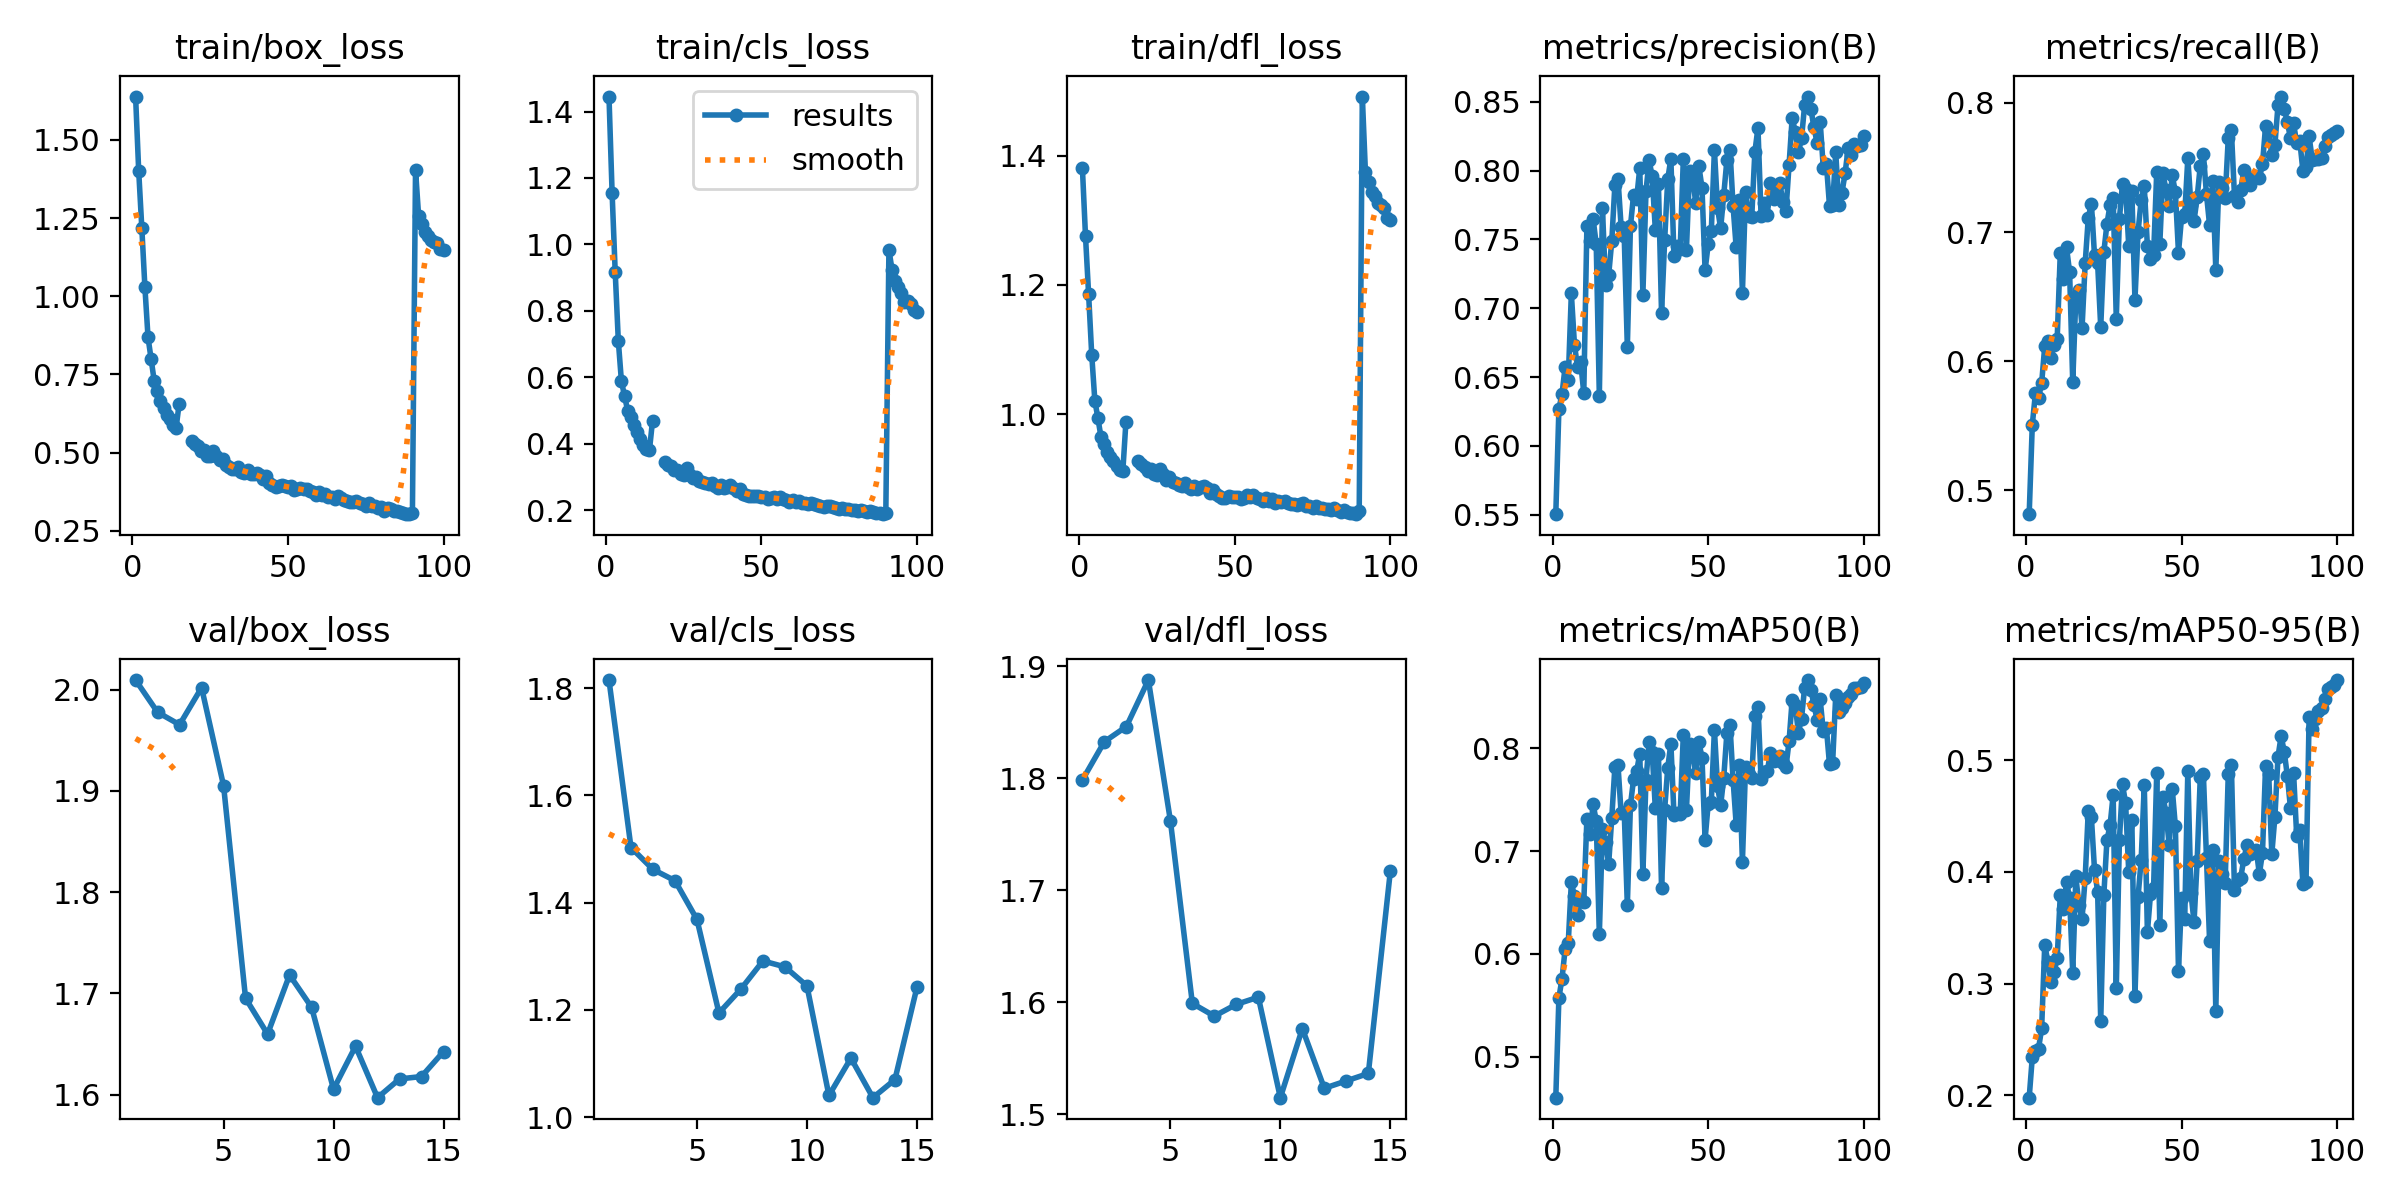

The data file committed next to this chart (first rows):
epoch, train/box_loss, train/cls_loss, train/dfl_loss, metrics/precision(B), metrics/recall(B), metrics/mAP50(B), metrics/mAP50-95(B), val/box_loss, val/cls_loss, val/dfl_loss, lr/pg0, lr/pg1, lr/pg2
1, 1.639, 1.445, 1.381, 0.5504, 0.4815, 0.4601, 0.198, 2.01, 1.815, 1.798, 0.0006649, 0.0006649, 0.0006649
2, 1.401, 1.155, 1.275, 0.627, 0.5509, 0.5573, 0.2342, 1.978, 1.503, 1.833, 0.001318, 0.001318, 0.001318
3, 1.219, 0.9165, 1.186, 0.6377, 0.575, 0.5758, 0.2393, 1.966, 1.462, 1.846, 0.001959, 0.001959, 0.001959
4, 1.028, 0.7097, 1.092, 0.6575, 0.5717, 0.6045, 0.2418, 2.002, 1.441, 1.888, 0.001941, 0.001941, 0.001941
5, 0.8686, 0.588, 1.021, 0.6477, 0.5828, 0.6104, 0.2599, 1.905, 1.368, 1.762, 0.001921, 0.001921, 0.001921
6, 0.7989, 0.5439, 0.9932, 0.7107, 0.6117, 0.6695, 0.3348, 1.695, 1.194, 1.599, 0.001901, 0.001901, 0.001901
7, 0.7281, 0.5002, 0.9638, 0.6736, 0.6153, 0.6559, 0.3197, 1.66, 1.239, 1.588, 0.001881, 0.001881, 0.001881
8, 0.6982, 0.4795, 0.9531, 0.657, 0.6027, 0.6376, 0.3019, 1.718, 1.291, 1.598, 0.001861, 0.001861, 0.001861
9, 0.6665, 0.458, 0.9405, 0.6606, 0.6128, 0.6525, 0.3103, 1.686, 1.28, 1.605, 0.001842, 0.001842, 0.001842
10, 0.6432, 0.4366, 0.9339, 0.6385, 0.6173, 0.6502, 0.323, 1.605, 1.245, 1.515, 0.001822, 0.001822, 0.001822
11, 0.6209, 0.4131, 0.9267, 0.7594, 0.684, 0.7313, 0.3796, 1.648, 1.04, 1.577, 0.001802, 0.001802, 0.001802
12, 0.6077, 0.3975, 0.9194, 0.7485, 0.6635, 0.7167, 0.3672, 1.597, 1.11, 1.523, 0.001782, 0.001782, 0.001782
13, 0.587, 0.3834, 0.9128, 0.7648, 0.6883, 0.7454, 0.3909, 1.615, 1.036, 1.53, 0.001762, 0.001762, 0.001762
14, 0.5775, 0.3804, 0.9117, 0.7466, 0.6688, 0.7294, 0.3769, 1.618, 1.07, 1.537, 0.001743, 0.001743, 0.001743
15, 0.6563, 0.4696, 0.9881, 0.6366, 0.5835, 0.619, 0.3096, 1.643, 1.242, 1.717, 0.001723, 0.001723, 0.001723
16, nan, nan, nan, 0.7729, 0.6495, 0.7211, 0.396, nan, nan, nan, 0.001703, 0.001703, 0.001703
17, nan, nan, nan, 0.7167, 0.6548, 0.7083, 0.3701, nan, nan, nan, 0.001683, 0.001683, 0.001683
18, nan, nan, nan, 0.7241, 0.6259, 0.6874, 0.3583, nan, nan, nan, 0.001663, 0.001663, 0.001663
19, 0.5373, 0.3457, 0.9267, 0.7487, 0.6759, 0.7323, 0.3946, nan, nan, nan, 0.001644, 0.001644, 0.001644
20, 0.5278, 0.3366, 0.9225, 0.7895, 0.711, 0.7819, 0.4549, nan, nan, nan, 0.001624, 0.001624, 0.001624
21, 0.5217, 0.3322, 0.918, 0.7939, 0.7221, 0.7835, 0.4488, nan, nan, nan, 0.001604, 0.001604, 0.001604
22, 0.5043, 0.3217, 0.9111, 0.7593, 0.6819, 0.7368, 0.402, nan, nan, nan, 0.001584, 0.001584, 0.001584
23, 0.5096, 0.3223, 0.9142, 0.7525, 0.676, 0.7384, 0.3825, nan, nan, nan, 0.001564, 0.001564, 0.001564
24, 0.4895, 0.31, 0.9079, 0.6719, 0.6263, 0.6472, 0.2666, nan, nan, nan, 0.001545, 0.001545, 0.001545
25, 0.4892, 0.3069, 0.9055, 0.7594, 0.6845, 0.7446, 0.3796, nan, nan, nan, 0.001525, 0.001525, 0.001525
26, 0.5063, 0.3258, 0.9147, 0.7823, 0.7064, 0.7697, 0.4286, nan, nan, nan, 0.001505, 0.001505, 0.001505
27, 0.4892, 0.3076, 0.9068, 0.7797, 0.7209, 0.7776, 0.4416, nan, nan, nan, 0.001485, 0.001485, 0.001485
28, 0.4751, 0.2982, 0.898, 0.8018, 0.7267, 0.7946, 0.4691, nan, nan, nan, 0.001465, 0.001465, 0.001465
29, 0.4791, 0.3008, 0.9027, 0.7099, 0.6329, 0.6779, 0.2957, nan, nan, nan, 0.001446, 0.001446, 0.001446
30, 0.4595, 0.2891, 0.8949, 0.7849, 0.7099, 0.7692, 0.4282, nan, nan, nan, 0.001426, 0.001426, 0.001426
31, 0.4546, 0.2843, 0.8933, 0.8074, 0.7376, 0.8056, 0.4786, nan, nan, nan, 0.001406, 0.001406, 0.001406
32, 0.4493, 0.2811, 0.8904, 0.7957, 0.7335, 0.7959, 0.4613, nan, nan, nan, 0.001386, 0.001386, 0.001386
33, 0.4474, 0.2793, 0.8893, 0.757, 0.6895, 0.7415, 0.4004, nan, nan, nan, 0.001366, 0.001366, 0.001366
34, 0.4548, 0.2811, 0.8936, 0.79, 0.7315, 0.7945, 0.4464, nan, nan, nan, 0.001347, 0.001347, 0.001347
35, 0.439, 0.2717, 0.8875, 0.6962, 0.6476, 0.664, 0.2887, nan, nan, nan, 0.001327, 0.001327, 0.001327
36, 0.4339, 0.2677, 0.8838, 0.7492, 0.7, 0.7403, 0.3776, nan, nan, nan, 0.001307, 0.001307, 0.001307
37, 0.4438, 0.2752, 0.8884, 0.7939, 0.7247, 0.7811, 0.4105, nan, nan, nan, 0.001287, 0.001287, 0.001287
38, 0.4314, 0.2685, 0.8847, 0.8085, 0.7355, 0.8046, 0.4778, nan, nan, nan, 0.001267, 0.001267, 0.001267
39, 0.4315, 0.2686, 0.8878, 0.7376, 0.6892, 0.7351, 0.346, nan, nan, nan, 0.001248, 0.001248, 0.001248
40, 0.4355, 0.2759, 0.8892, 0.7452, 0.6795, 0.7368, 0.3802, nan, nan, nan, 0.001228, 0.001228, 0.001228
41, 0.43, 0.2662, 0.8854, 0.7429, 0.6823, 0.7359, 0.3861, nan, nan, nan, 0.001208, 0.001208, 0.001208
42, 0.4155, 0.2576, 0.8776, 0.8082, 0.7463, 0.8133, 0.4884, nan, nan, nan, 0.001188, 0.001188, 0.001188
43, 0.4244, 0.2626, 0.8831, 0.7424, 0.6912, 0.74, 0.3523, nan, nan, nan, 0.001168, 0.001168, 0.001168
44, 0.403, 0.2502, 0.8756, 0.8, 0.7454, 0.8045, 0.4669, nan, nan, nan, 0.001149, 0.001149, 0.001149
45, 0.3967, 0.2464, 0.8737, 0.7946, 0.7323, 0.7951, 0.453, nan, nan, nan, 0.001129, 0.001129, 0.001129
46, 0.3903, 0.2432, 0.8707, 0.7764, 0.7198, 0.7755, 0.4242, nan, nan, nan, 0.001109, 0.001109, 0.001109
47, 0.3942, 0.2434, 0.8703, 0.8032, 0.7439, 0.8063, 0.4743, nan, nan, nan, 0.001089, 0.001089, 0.001089
48, 0.3981, 0.2433, 0.8731, 0.7876, 0.731, 0.7909, 0.4408, nan, nan, nan, 0.001069, 0.001069, 0.001069
49, 0.3918, 0.2417, 0.871, 0.7275, 0.6841, 0.7111, 0.3116, nan, nan, nan, 0.00105, 0.00105, 0.00105
50, 0.3903, 0.2396, 0.8713, 0.7465, 0.7119, 0.7459, 0.3769, nan, nan, nan, 0.00103, 0.00103, 0.00103
51, 0.3921, 0.2412, 0.8716, 0.7561, 0.7137, 0.748, 0.3575, nan, nan, nan, 0.00101, 0.00101, 0.00101
52, 0.3809, 0.2352, 0.8681, 0.8151, 0.757, 0.8181, 0.4903, nan, nan, nan, 0.0009902, 0.0009902, 0.0009902
53, 0.3829, 0.2365, 0.8707, 0.7729, 0.7212, 0.7633, 0.3814, nan, nan, nan, 0.0009704, 0.0009704, 0.0009704
54, 0.3865, 0.2392, 0.8754, 0.758, 0.7088, 0.7443, 0.3551, nan, nan, nan, 0.0009506, 0.0009506, 0.0009506
55, 0.3825, 0.2349, 0.8708, 0.7823, 0.7268, 0.7715, 0.4095, nan, nan, nan, 0.0009308, 0.0009308, 0.0009308
56, 0.3844, 0.2391, 0.8744, 0.8074, 0.7512, 0.8144, 0.4847, nan, nan, nan, 0.000911, 0.000911, 0.000911
57, 0.3764, 0.2344, 0.8693, 0.8149, 0.7606, 0.8225, 0.4878, nan, nan, nan, 0.0008912, 0.0008912, 0.0008912
58, 0.3733, 0.2313, 0.8688, 0.7742, 0.7293, 0.7692, 0.4127, nan, nan, nan, 0.0008714, 0.0008714, 0.0008714
59, 0.3634, 0.2248, 0.8653, 0.7441, 0.7054, 0.7256, 0.338, nan, nan, nan, 0.0008516, 0.0008516, 0.0008516
60, 0.3754, 0.2315, 0.8699, 0.7789, 0.7393, 0.7838, 0.4198, nan, nan, nan, 0.0008318, 0.0008318, 0.0008318
... 40 more rows
